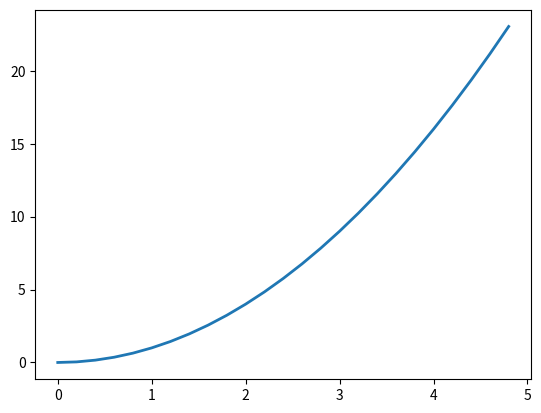

Write Python code to recreate this figure.
import matplotlib.pyplot as plt
import numpy as np

t = np.arange(0,5,0.2)

plt.plot(t, t**2, linewidth=2.0)
plt.show()